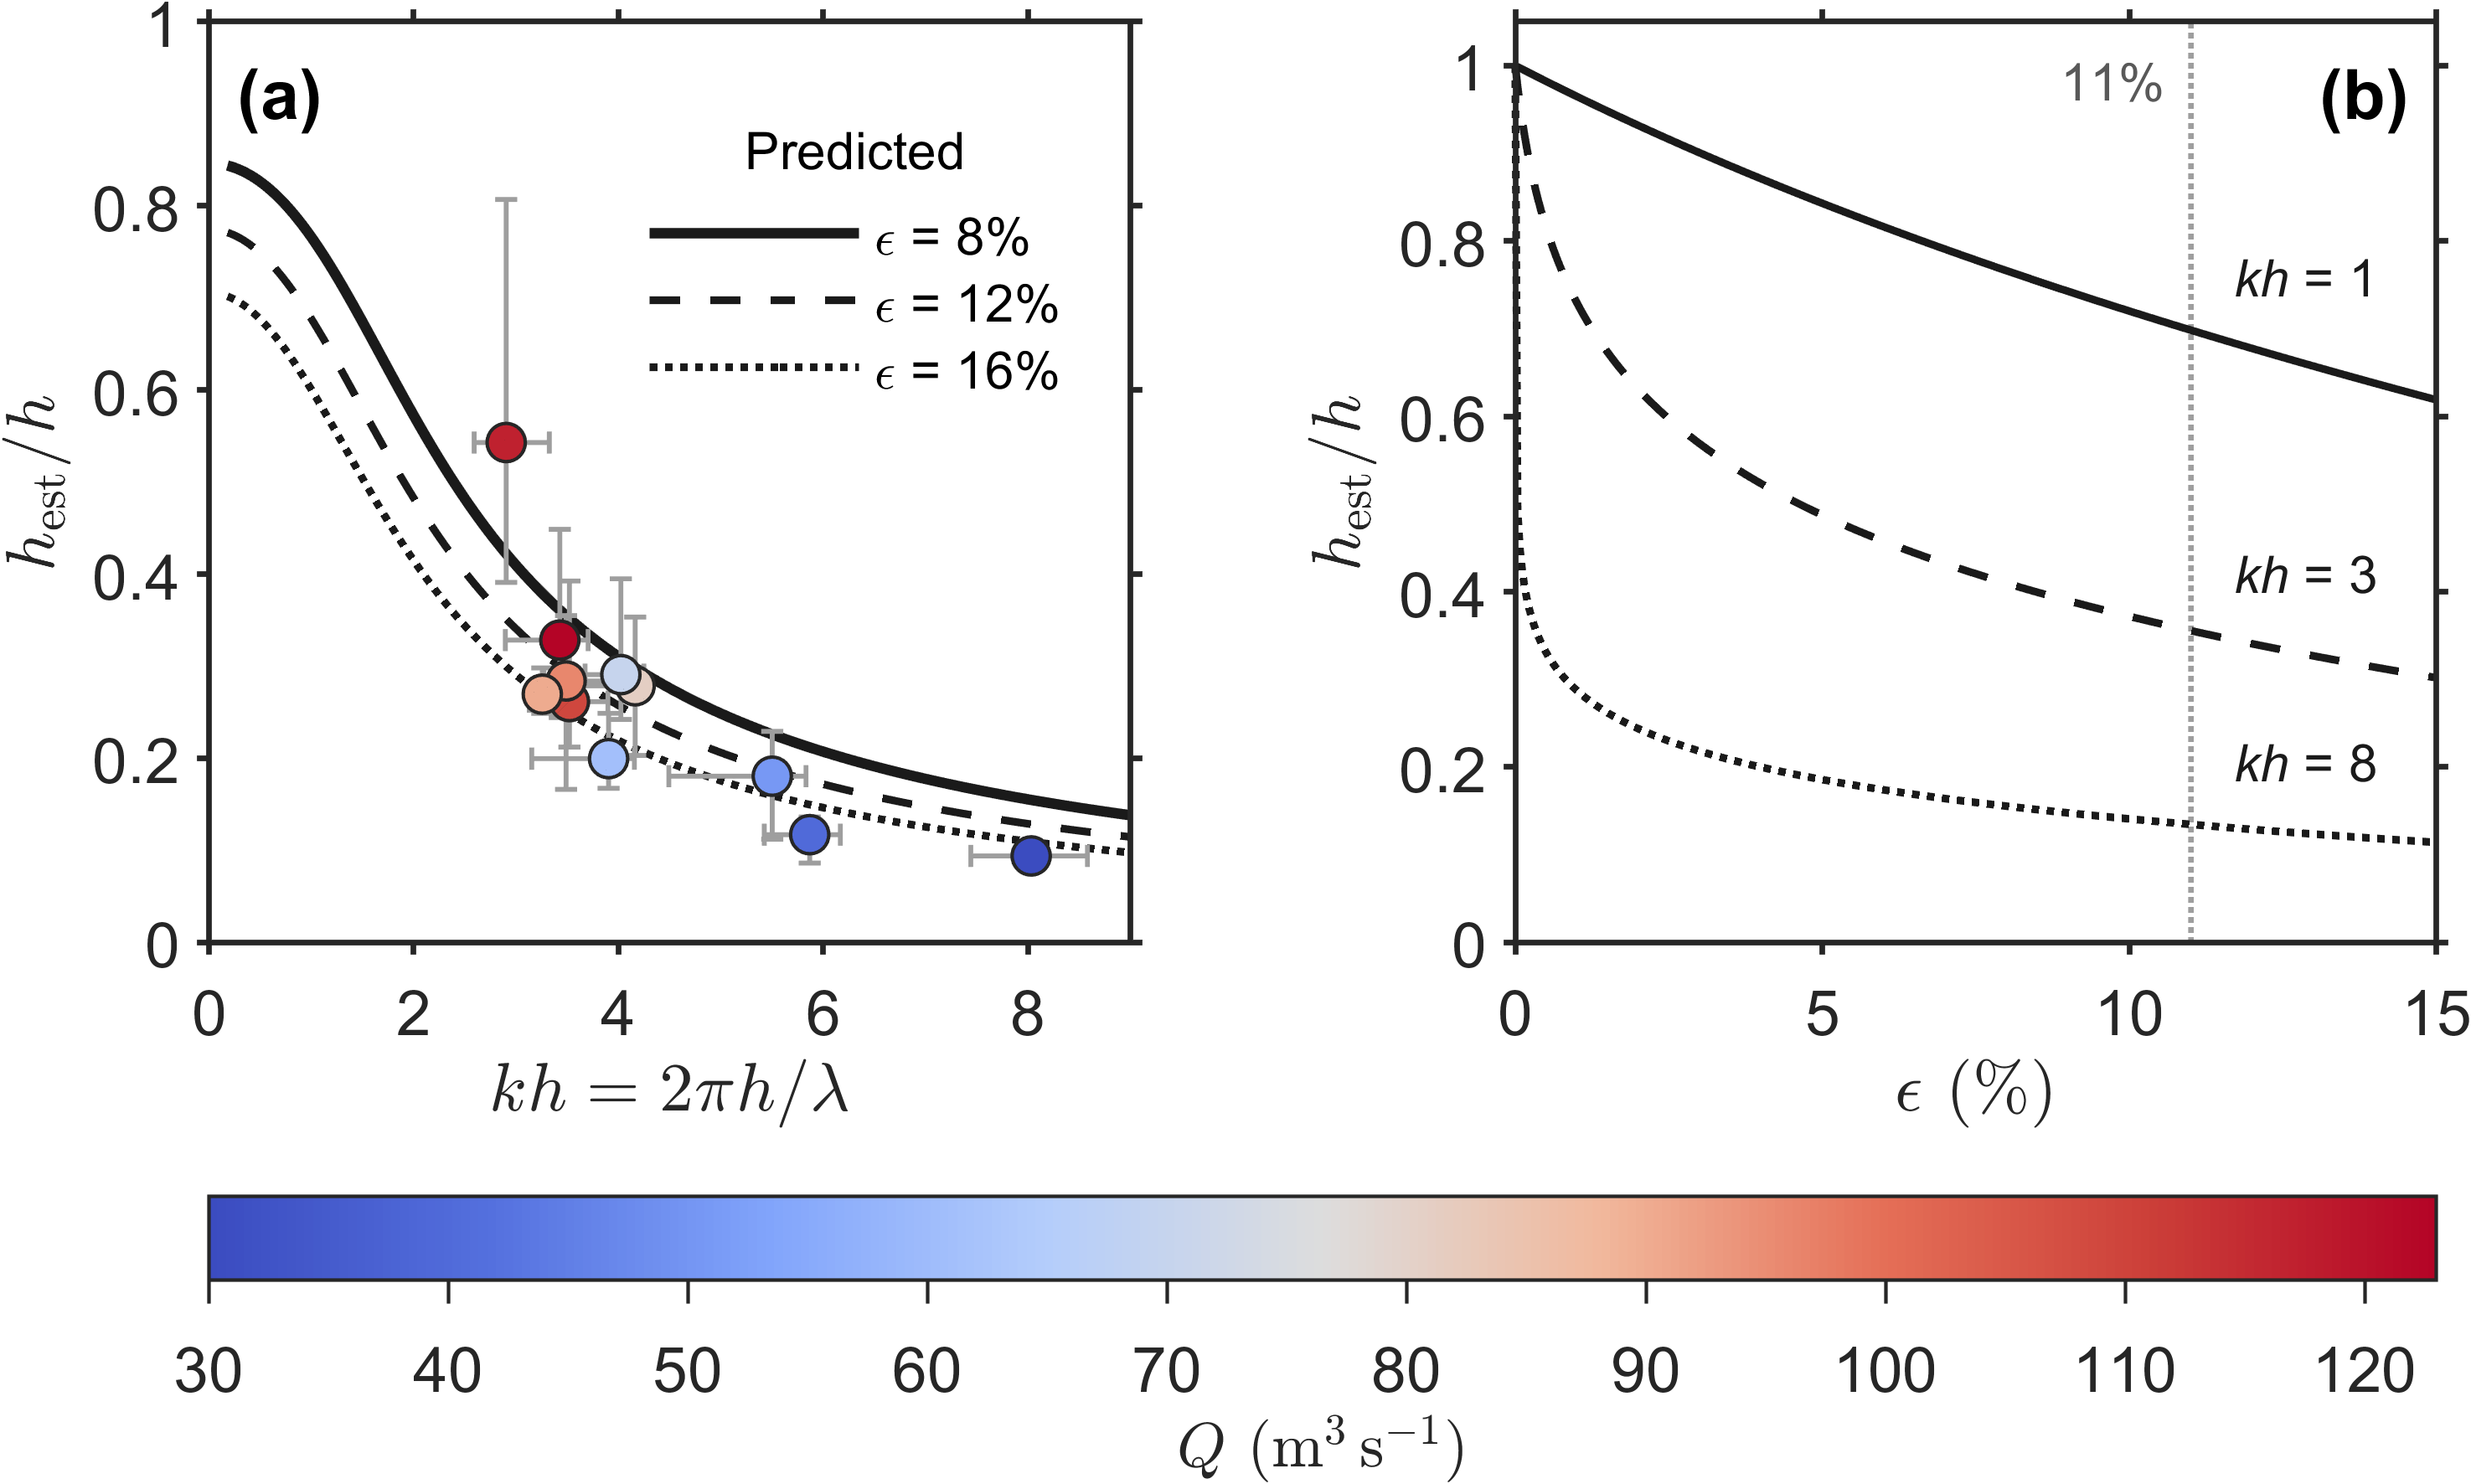

The data file committed next to this chart (first rows):
caseNumber, caseLabel, discharge_Q_m3ps, lambdaEst_m, h_pairedMedian_m, h_Q25_m, h_Q75_m, hEst_pairedMedian_m, hEst_Q25_m, hEst_Q75_m, kh, hEst_over_h, impliedVelocityBias, plotted, predicted_eps08, predicted_eps12, predicted_eps16
1, R1, 123, 4.399, 2.399, 2.026, 2.592, 0.7878, 0.586, 1.077, 3.427, 0.3284, 0.09937, 1, 0.361, 0.2997, 0.2554
2, R2, 117, 4.823, 2.229, 1.988, 2.552, 1.21, 0.8715, 1.798, 2.903, 0.543, 0.03898, 1, 0.4222, 0.3513, 0.2997
3, R3, 109, 3.814, 2.137, 1.9, 2.366, 0.5591, 0.4536, 0.8391, 3.521, 0.2616, 0.147, 1, 0.3517, 0.2919, 0.2488
4, R4, 96, 3.191, 1.772, 1.662, 2.029, 0.5031, 0.2945, 0.629, 3.488, 0.284, 0.1288, 1, 0.3549, 0.2946, 0.2511
5, R5, 90, 4.258, 2.206, 2.117, 2.32, 0.5951, 0.5489, 0.6579, 3.256, 0.2697, 0.1589, 1, 0.3792, 0.315, 0.2685
6, R6, 81, 3.113, 2.062, 1.592, 2.114, 0.5748, 0.4189, 0.7288, 4.163, 0.2787, 0.09361, 1, 0.2983, 0.2475, 0.2109
7, R7, 70, 3.1, 1.985, 1.813, 2.096, 0.5774, 0.4809, 0.784, 4.023, 0.2909, 0.09176, 1, 0.3086, 0.256, 0.2181
8, R8, 61, 3.032, 1.884, 1.521, 2.005, 0.3761, 0.3154, 0.4688, 3.903, 0.1997, 0.192, 1, 0.3179, 0.2638, 0.2248
9, R9, 51, 2.005, 1.756, 1.433, 1.861, 0.3171, 0.1969, 0.4026, 5.502, 0.1806, 0.1288, 1, 0.226, 0.1874, 0.1596
10, R10, 40, 1.73, 1.616, 1.494, 1.698, 0.1892, 0.1393, 0.2202, 5.868, 0.1171, 0.228, 1, 0.2119, 0.1757, 0.1497
11, R11, 30, 1.167, 1.492, 1.383, 1.594, 0.1402, 0.1204, 0.1507, 8.031, 0.09397, 0.2013, 1, 0.1548, 0.1284, 0.1094
12, R12, 20, NaN, 1.326, 1.317, 1.451, 0.07528, 0.06171, 0.07835, NaN, 0.05676, NaN, 0, NaN, NaN, NaN
13, R13, 15, NaN, 1.249, 1.181, 1.348, 0.05933, 0.05616, 0.06024, NaN, 0.04748, NaN, 0, NaN, NaN, NaN
